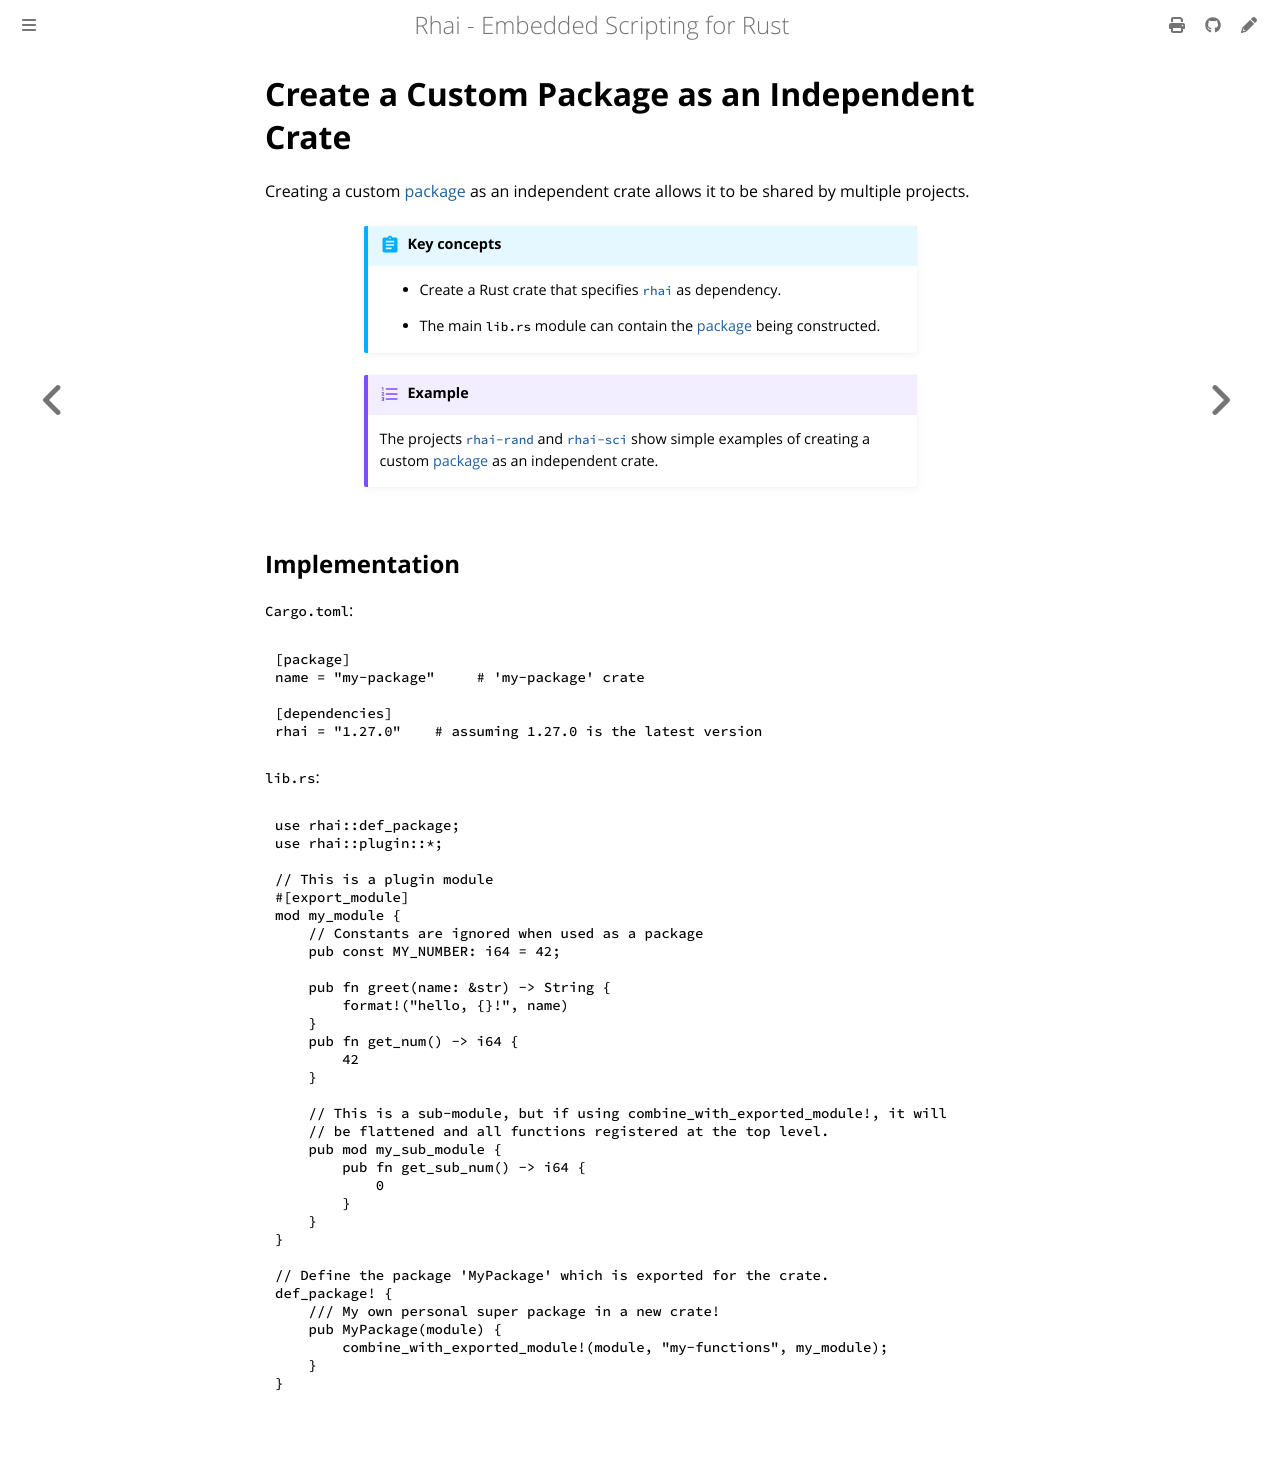

repository: rhaiscript/book · page: rust/packages/crate.html · generator: mdbook

Create a Custom Package as an Independent Crate
===============================================

{{#include ../../links.md}}

Creating a custom [package] as an independent crate allows it to be shared by multiple projects.

```admonish abstract.small "Key concepts"

* Create a Rust crate that specifies [`rhai`](https://crates.io/crates/rhai) as dependency.

* The main `lib.rs` module can contain the [package] being constructed.
```

```admonish example.small
The projects [`rhai-rand`] and [`rhai-sci`] show simple examples of creating a custom [package]
as an independent crate.
```


Implementation
--------------

`Cargo.toml`:

```toml
[package]
name = "my-package"     # 'my-package' crate

[dependencies]
rhai = "{{version}}"    # assuming {{version}} is the latest version
```

`lib.rs`:

```rust
use rhai::def_package;
use rhai::plugin::*;

// This is a plugin module
#[export_module]
mod my_module {
    // Constants are ignored when used as a package
    pub const MY_NUMBER: i64 = 42;

    pub fn greet(name: &str) -> String {
        format!("hello, {}!", name)
    }
    pub fn get_num() -> i64 {
        42
    }

    // This is a sub-module, but if using combine_with_exported_module!, it will
    // be flattened and all functions registered at the top level.
    pub mod my_sub_module {
        pub fn get_sub_num() -> i64 {
            0
        }
    }
}

// Define the package 'MyPackage' which is exported for the crate.
def_package! {
    /// My own personal super package in a new crate!
    pub MyPackage(module) {
        combine_with_exported_module!(module, "my-functions", my_module);
    }
}
```
